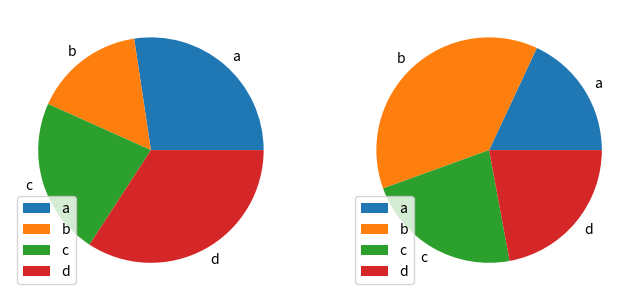

This figure's Python source:
import pandas as pd
import matplotlib.pyplot as plt
import numpy as np

df = pd.DataFrame( 3 * np.random.rand(4, 2), 
                 index = ["a", "b", "c", "d"],
                 columns = ["x", "y"] )

print(df)

df.plot.pie(subplots=True, figsize=(8, 4))
